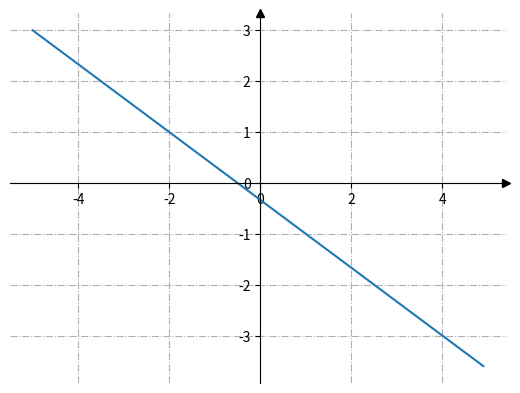

Write Python code to recreate this figure.
import matplotlib.pyplot as plt
import numpy as np

fig, ax = plt.subplots()

# Перемістимо лівий і нижній стовпчики до x = 0 і y = 0 відповідно.
ax.spines[["left", "bottom"]].set_position(("data", 0))

# Сховати верхню та праву лінію
ax.spines[["top", "right"]].set_visible(False)

# Намалюємо стрілки (як чорні трикутники: ">k"/"^k") на кінцях осей. 
# Також вимкнемо відсікання (clip_on=False) стрілок.
ax.plot(1, 0, ">k", transform=ax.get_yaxis_transform(), clip_on=False)
ax.plot(0, 1, "^k", transform=ax.get_xaxis_transform(), clip_on=False)

# Додамо проміжні лінії
ax.grid(True, linestyle='-.')

# Сформуємо ряд значень x. 100 елементів від -5 до 5. 
x = np.linspace(-5, 5, 100, False)

# Функціональну залежность
ax.plot(x, -(2/3)*x-1/3)

# Запускаємо малювання графіку
plt.show()